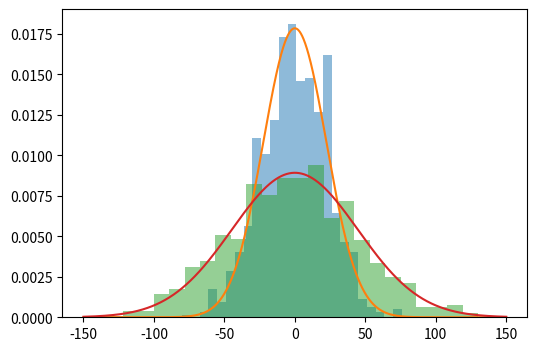
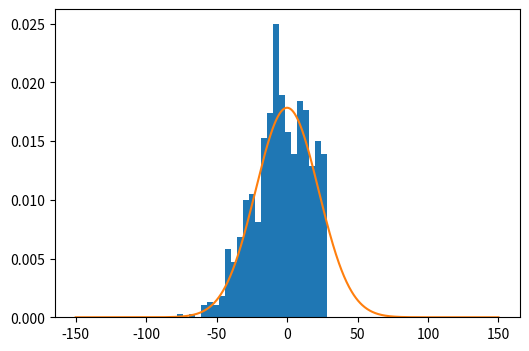

Here is the Python script that generated these plots, in order:
import numpy as np
import matplotlib.pyplot as plt
%matplotlib inline

# Generate a series of left-right choices, then sum them to
# get the final position.
def final_position(Nwalker=1000,Nstep=100):
    leftright = np.random.choice([-1.0,1.0],size=(Nwalker,Nstep))
    finalpos  = np.sum(leftright,axis=1)
    return(finalpos)

# Make a histogram of the results, and compare this
# to a Gaussian of \sqrt{N}.
#
fig,ax = plt.subplots(1,1,figsize=(6,4))
nbin   = 25
#
Nw = 1000
Ns = 500
fp = final_position(Nw,Ns)
ax.hist(fp,bins=nbin,density=True,alpha=0.5)
#
xx    = np.linspace(-150,150,1000)
sig   = np.sqrt(float(Ns))
gauss = 1./np.sqrt(2*np.pi)/sig*np.exp(-0.5*(xx/sig)**2)
ax.plot(xx,gauss)
#
Nw = 1000
Ns = 2000
fp = final_position(Nw,Ns)
ax.hist(fp,bins=nbin,density=True,alpha=0.5)
#
xx    = np.linspace(-150,150,1000)
sig   = np.sqrt(float(Ns))
gauss = 1./np.sqrt(2*np.pi)/sig*np.exp(-0.5*(xx/sig)**2)
ax.plot(xx,gauss)

# Add a canal at x_canal.
#
x_canal = 30.
#
fig,ax = plt.subplots(1,1,figsize=(6,4))
nbin   = 25
#
Nw = 1000
Ns = 500
fp = final_position(Nw,Ns)
fp = fp[fp<x_canal]
ax.hist(fp,bins=nbin,density=True)
# Note we don't need to fiddle with the normalization
# or anything because "hist" is doing it for us.
#
# We'll plot the Gaussian for comparison, although clearly
# we don't expect agreement in this case!
xx    = np.linspace(-150,150,1000)
sig   = np.sqrt(float(Ns))
gauss = 1./np.sqrt(2*np.pi)/sig*np.exp(-0.5*(xx/sig)**2)
ax.plot(xx,gauss)
#

#
# Compare the distribution above to the analytic expectation derived
# as in class for the Press-Schechter problem.
#

#
# Modify the code above to compute the P(0) as a function of Nstep and
# show it has a power-law behavior.  Note if you choose your array of
# options to be [-1,1] rather than [-1.0,1.0] as I did then you can
# avoid any floating point roundoff error.
#